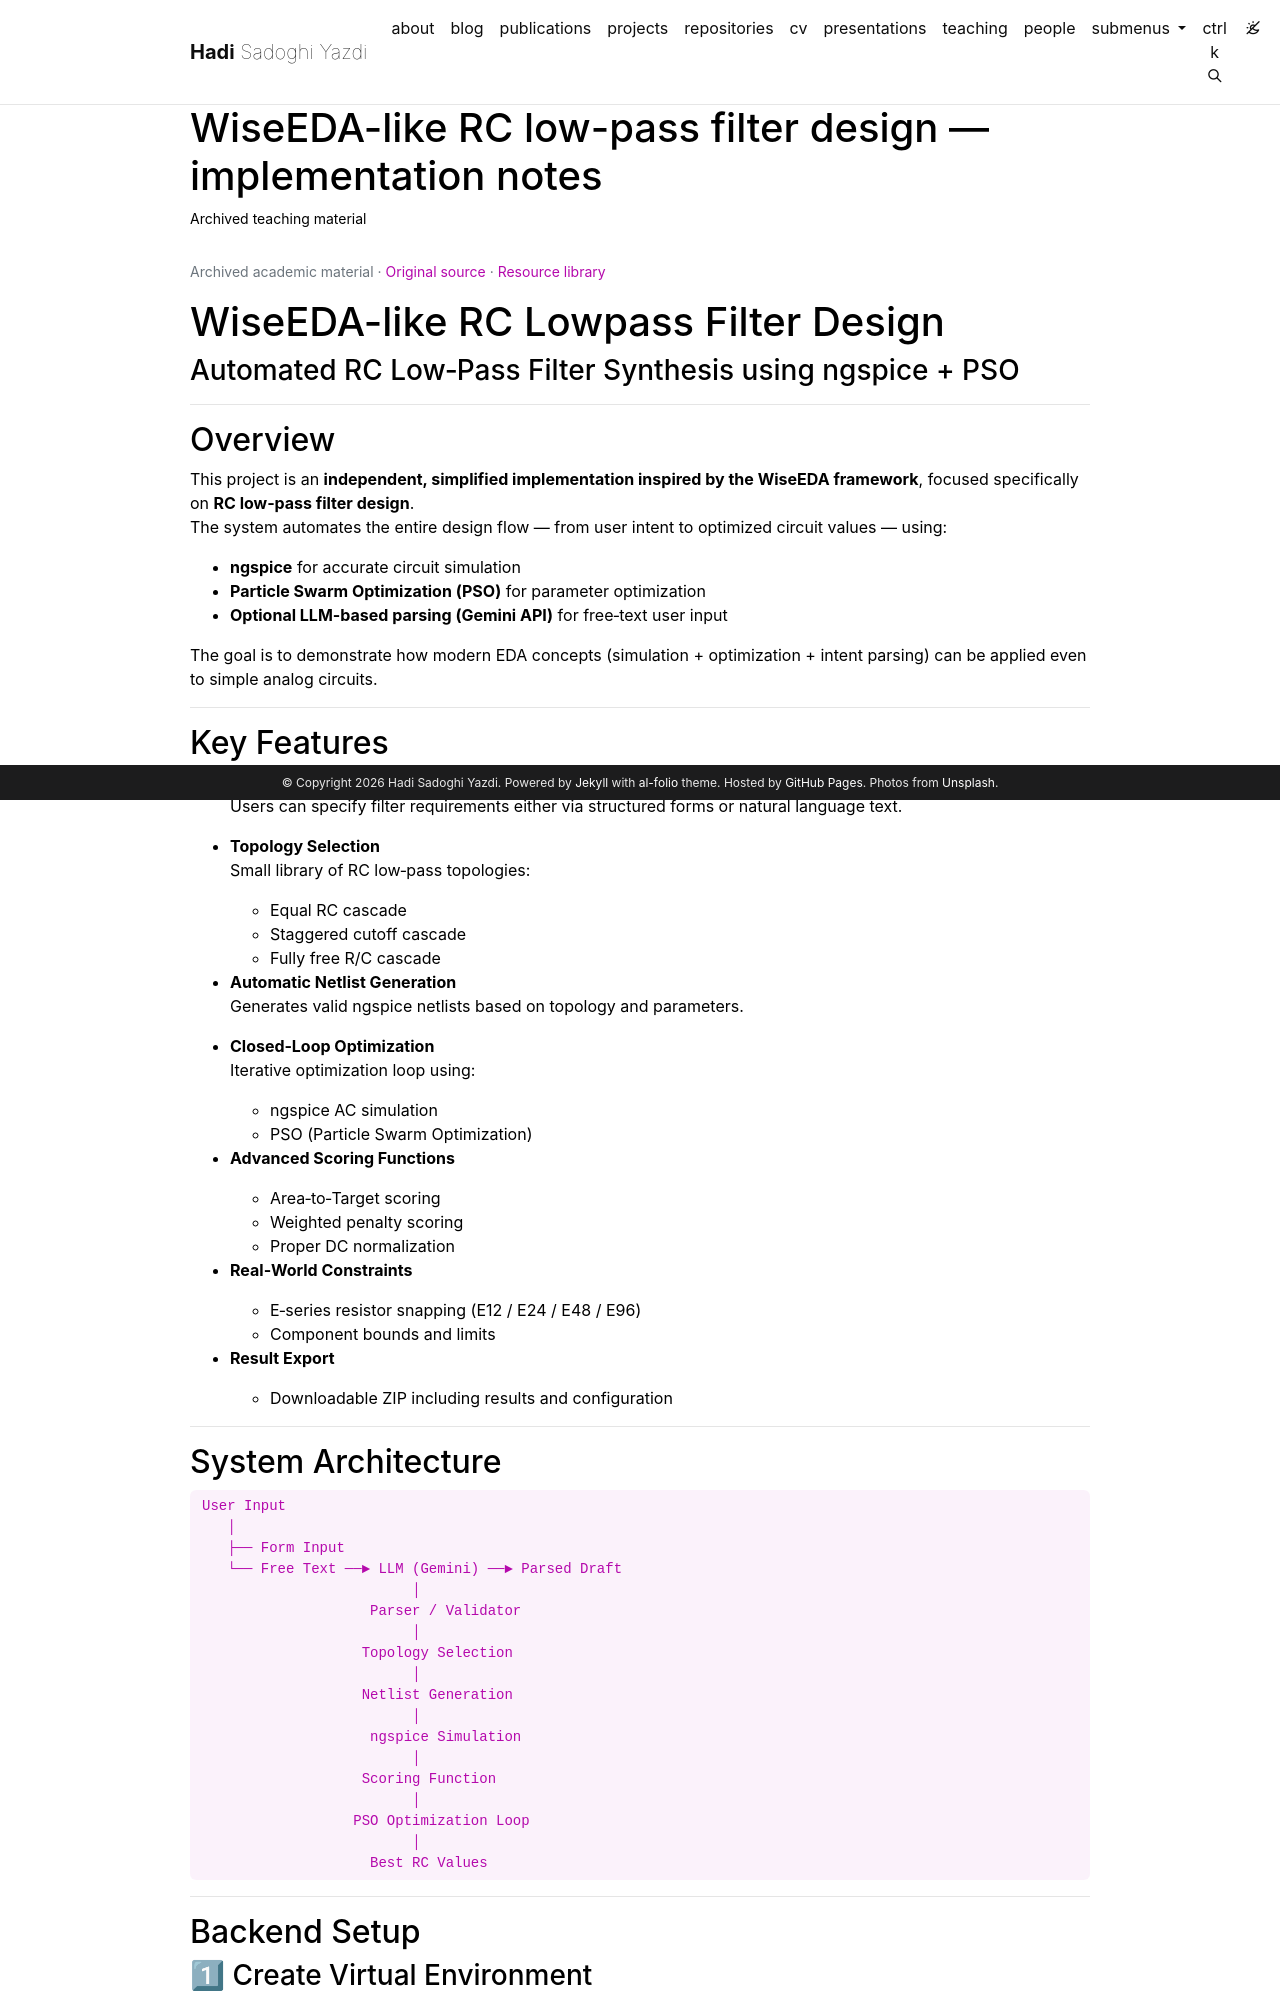

repository: h-sadoghi/h-sadoghi.github.io · page: resources/teaching-circuiteffort-wiseeda-rc-filter-readme/index.html · generator: jekyll

---
layout: legacy_page
title: WiseEDA-like RC low-pass filter design — implementation notes
permalink: /resources/teaching-circuiteffort-wiseeda-rc-filter-readme/
description: Archived teaching material
nav: false
math: false
mermaid:
  enabled: false
  zoomable: false
legacy_source: https://github.com/hadisadoghiyazdi1971/hadisadoghiyazdi1971.github.io/blob/master/teaching/circuiteffort/wiseEDA_rc_filter/README.md
legacy_group: Circuits and electronics
legacy_dir: ltr
lang: en
---

{% raw %}

# WiseEDA-like RC Lowpass Filter Design

### Automated RC Low‑Pass Filter Synthesis using ngspice + PSO

---

## Overview

This project is an **independent, simplified implementation inspired by the WiseEDA framework**, focused specifically on **RC low‑pass filter design**.  
The system automates the entire design flow — from user intent to optimized circuit values — using:

- **ngspice** for accurate circuit simulation
- **Particle Swarm Optimization (PSO)** for parameter optimization
- **Optional LLM-based parsing (Gemini API)** for free‑text user input

The goal is to demonstrate how modern EDA concepts (simulation + optimization + intent parsing) can be applied even to simple analog circuits.

---

## Key Features

- **Free‑text + Form-based Inputs**  
  Users can specify filter requirements either via structured forms or natural language text.

- **Topology Selection**  
  Small library of RC low‑pass topologies:

  - Equal RC cascade
  - Staggered cutoff cascade
  - Fully free R/C cascade

- **Automatic Netlist Generation**  
  Generates valid ngspice netlists based on topology and parameters.

- **Closed‑Loop Optimization**  
  Iterative optimization loop using:

  - ngspice AC simulation
  - PSO (Particle Swarm Optimization)

- **Advanced Scoring Functions**

  - Area‑to‑Target scoring
  - Weighted penalty scoring
  - Proper DC normalization

- **Real‑World Constraints**

  - E‑series resistor snapping (E12 / E24 / E48 / E96)
  - Component bounds and limits

- **Result Export**
  - Downloadable ZIP including results and configuration

---
